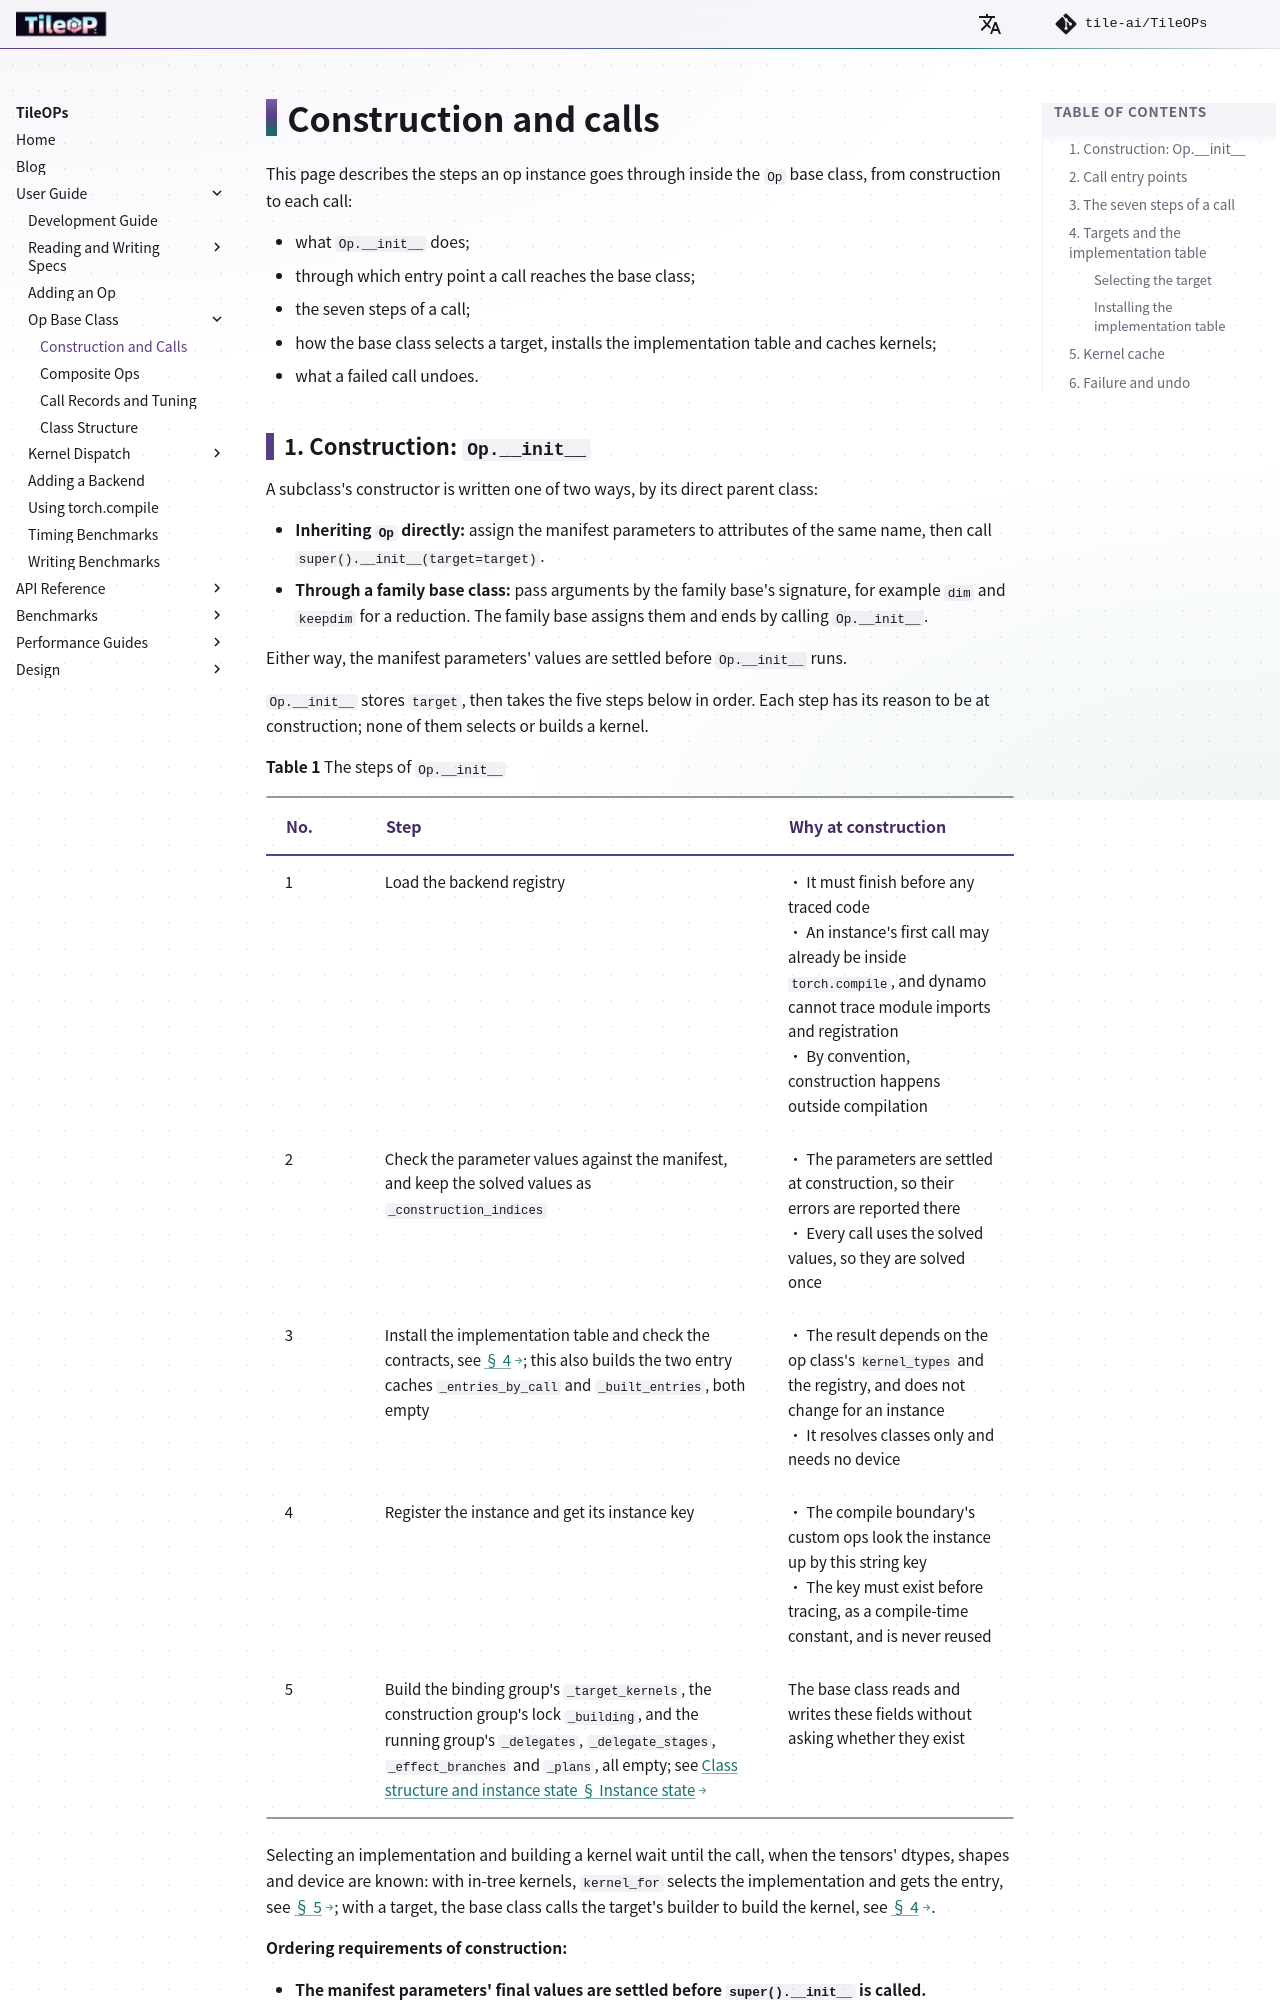

repository: tile-ai/TileOPs.github.io · page: user-guide/op/lifecycle/index.html · generator: mkdocs

# Construction and calls

This page describes the steps an op instance goes through inside the `Op` base class, from
construction to each call:

- what `Op.__init__` does;
- through which entry point a call reaches the base class;
- the seven steps of a call;
- how the base class selects a target, installs the implementation table and caches kernels;
- what a failed call undoes.
